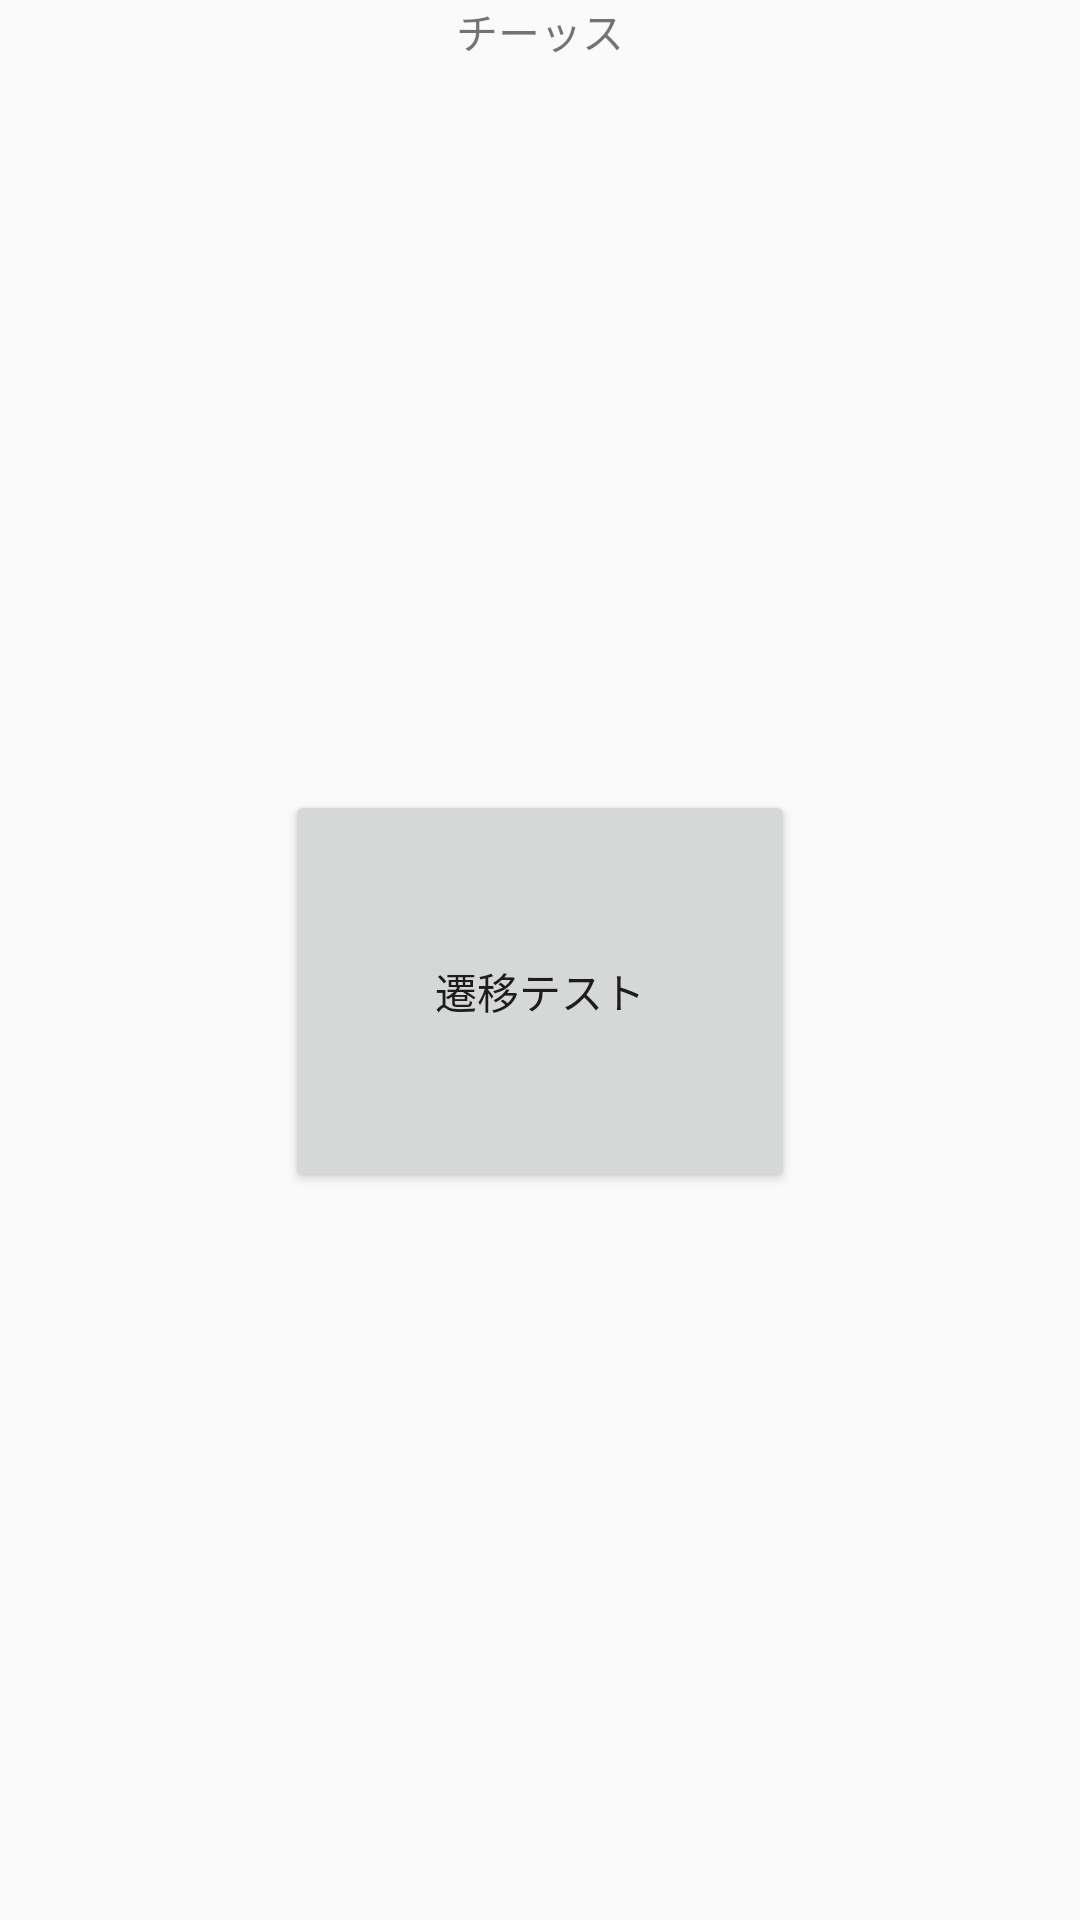

This screen was rendered from an Android layout file. Write that file and the resources it references.
<!-- AndroidManifest.xml: application theme AppTheme -->
<!-- res/layout/activity_main.xml -->
<?xml version="1.0" encoding="utf-8"?>
<android.support.constraint.ConstraintLayout xmlns:android="http://schemas.android.com/apk/res/android"
    xmlns:app="http://schemas.android.com/apk/res-auto"
    xmlns:tools="http://schemas.android.com/tools"
    android:layout_width="match_parent"
    android:layout_height="match_parent"
    tools:context=".MainActivity"
    tools:layout_editor_absoluteY="81dp">

    <TextView
        android:id="@+id/gr"
        android:layout_width="wrap_content"
        android:layout_height="wrap_content"
        android:gravity="center"
        android:text="@string/hello"
        app:layout_constraintEnd_toEndOf="parent"
        app:layout_constraintStart_toStartOf="parent"
        tools:layout_editor_absoluteY="16dp" />

    <Button
        android:id="@+id/button2"
        android:layout_width="170dp"
        android:layout_height="134dp"
        android:onClick="changeActivity"
        android:text="@string/test_button"
        app:layout_constraintBottom_toBottomOf="parent"
        app:layout_constraintEnd_toEndOf="parent"
        app:layout_constraintHorizontal_bias="0.5"
        app:layout_constraintStart_toStartOf="parent"
        app:layout_constraintTop_toBottomOf="@+id/gr" />

</android.support.constraint.ConstraintLayout>
<!-- resources referenced by this layout -->
<resources>
  <string name="hello">チーッス</string>
  <string name="test_button">遷移テスト</string>
  <style name="AppTheme" parent="Theme.AppCompat.Light.DarkActionBar">
          
          <item name="colorPrimary">@color/colorPrimary</item>
          <item name="colorPrimaryDark">@color/colorPrimaryDark</item>
          <item name="colorAccent">@color/colorAccent</item>
      </style>
  <!-- not gathered from this repository: default colours our renderer supplied (Android Studio template values) -->
  <color name="colorPrimary">#FF6200EE</color>
  <color name="colorPrimaryDark">#FF3700B3</color>
  <color name="colorAccent">#FF03DAC5</color>
</resources>
